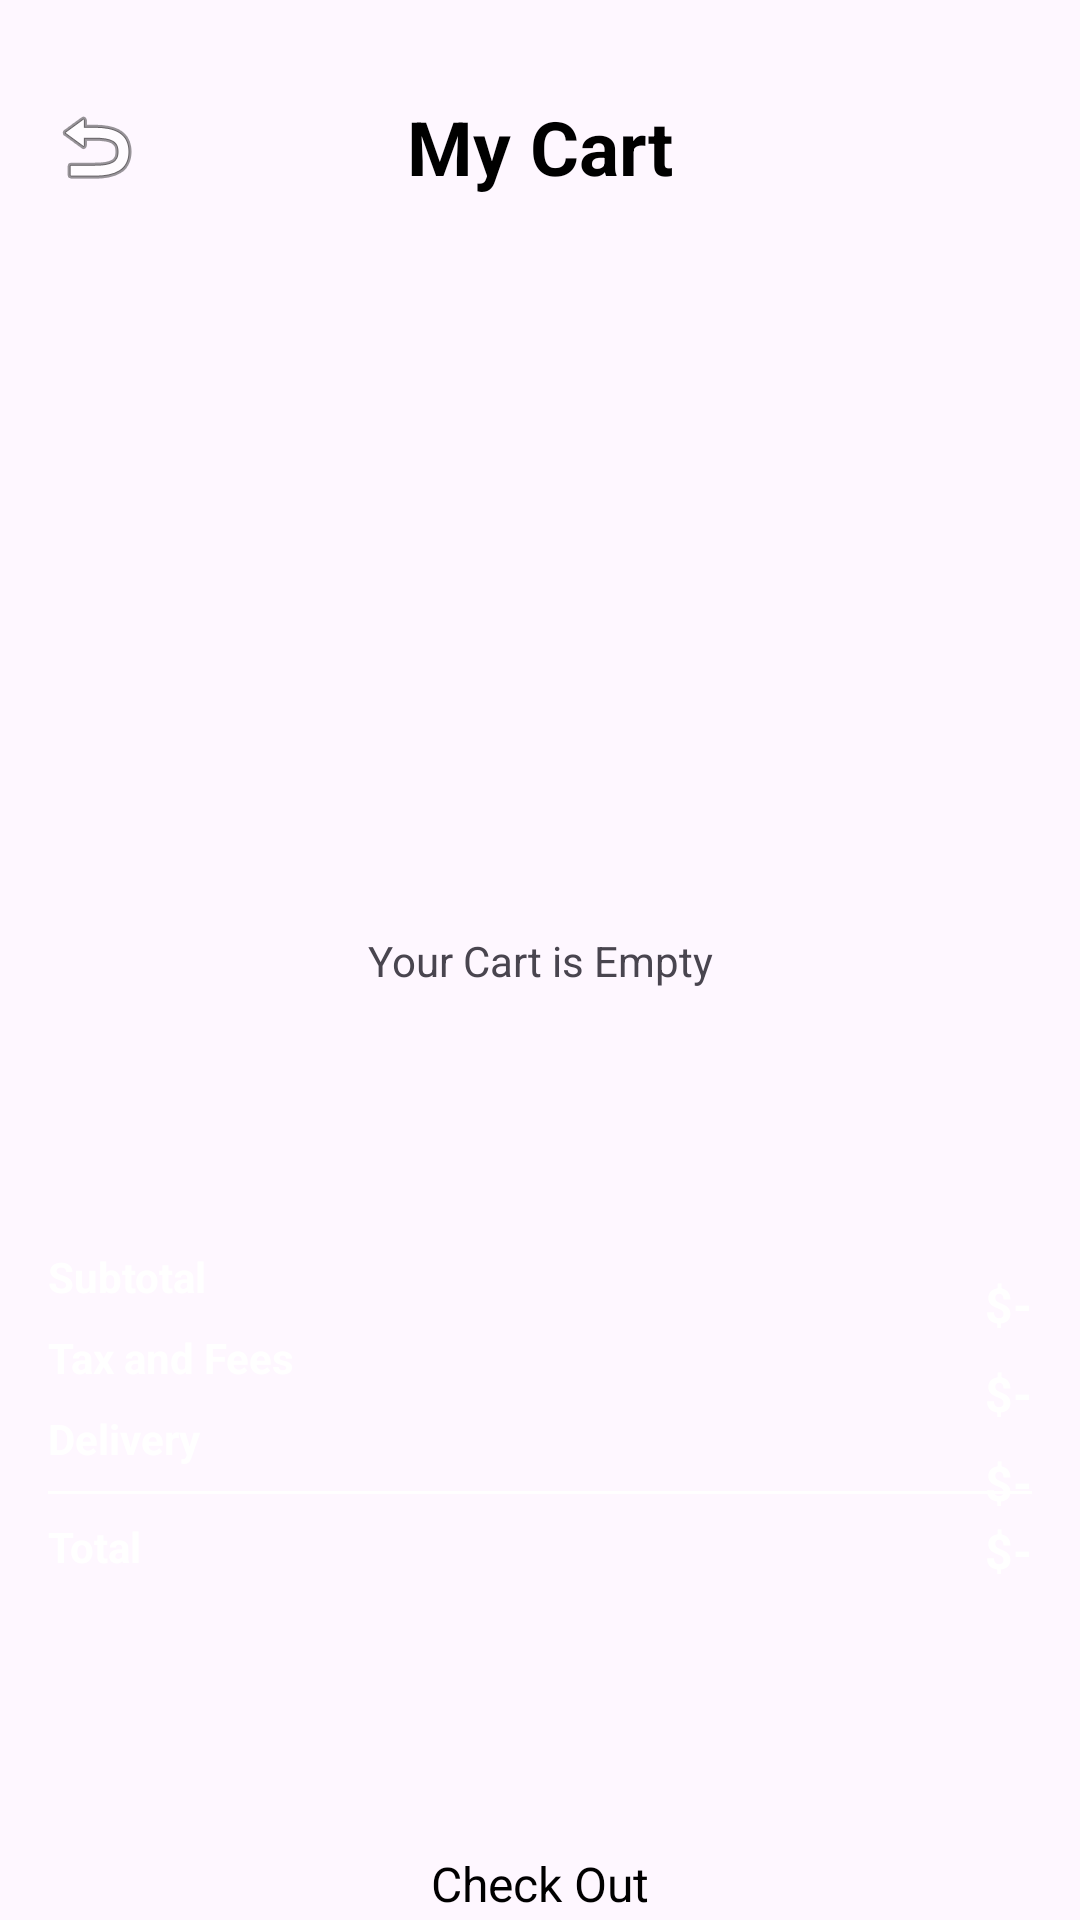

Write the Android layout XML for this screen, with the resource values it uses.
<!-- AndroidManifest.xml: application theme Theme.FOD -->
<!-- res/layout/activity_cart.xml -->
<?xml version="1.0" encoding="utf-8"?>
<androidx.constraintlayout.widget.ConstraintLayout xmlns:android="http://schemas.android.com/apk/res/android"
    xmlns:app="http://schemas.android.com/apk/res-auto"
    xmlns:tools="http://schemas.android.com/tools"
    android:id="@+id/main"
    android:layout_width="match_parent"
    android:layout_height="match_parent"
    tools:context=".activity.CartActivity">

    <TextView
        android:id="@+id/emptyTxt"
        android:layout_width="wrap_content"
        android:layout_height="wrap_content"
        android:text="Your Cart is Empty"
        app:layout_constraintBottom_toBottomOf="parent"
        app:layout_constraintEnd_toEndOf="parent"
        app:layout_constraintStart_toStartOf="parent"
        app:layout_constraintTop_toTopOf="parent" />

    <androidx.constraintlayout.widget.ConstraintLayout
        android:id="@+id/constraintLayout"
        android:layout_width="match_parent"
        android:layout_height="wrap_content"
        android:layout_marginStart="16dp"
        android:layout_marginTop="32dp"
        android:layout_marginEnd="16dp"
        app:layout_constraintEnd_toEndOf="parent"
        app:layout_constraintStart_toStartOf="parent"
        app:layout_constraintTop_toTopOf="parent">

        <ImageView
            android:id="@+id/backBtn"
            android:layout_width="wrap_content"
            android:layout_height="wrap_content"
            app:layout_constraintBottom_toBottomOf="parent"
            app:layout_constraintStart_toStartOf="parent"
            app:layout_constraintTop_toTopOf="parent"
            app:srcCompat="@android:drawable/ic_menu_revert" />

        <TextView
            android:id="@+id/textView10"
            android:layout_width="wrap_content"
            android:layout_height="wrap_content"
            android:text="My Cart"
            android:textColor="@color/black"
            android:textSize="25sp"

            android:textStyle="bold"
            app:layout_constraintBottom_toBottomOf="parent"
            app:layout_constraintEnd_toEndOf="parent"
            app:layout_constraintStart_toStartOf="parent"
            app:layout_constraintTop_toTopOf="parent" />
    </androidx.constraintlayout.widget.ConstraintLayout>

    <androidx.constraintlayout.widget.ConstraintLayout
        android:id="@+id/constraintLayout2"
        android:layout_width="match_parent"
        android:layout_height="240dp"
        android:background="@drawable/purple_bg_top_corner"
        app:layout_constraintBottom_toBottomOf="parent"
        app:layout_constraintEnd_toEndOf="parent"
        app:layout_constraintStart_toStartOf="parent">

        <androidx.appcompat.widget.AppCompatButton
            android:id="@+id/button"
            style="@android:style/Widget.Button"
            android:layout_width="0dp"
            android:layout_height="wrap_content"
            android:text="Check Out"
            android:background="@drawable/white_bg"
            android:textSize="16sp"
            app:layout_constraintBottom_toBottomOf="parent"
            app:layout_constraintEnd_toEndOf="@id/constraintLayout3"
            app:layout_constraintStart_toStartOf="@id/constraintLayout3"
            app:layout_constraintTop_toBottomOf="@id/constraintLayout3" />

        <androidx.constraintlayout.widget.ConstraintLayout
            android:id="@+id/constraintLayout3"
            android:layout_width="match_parent"
            android:layout_height="200dp"
            android:layout_margin="16dp"
            app:layout_constraintEnd_toEndOf="parent"
            app:layout_constraintStart_toStartOf="parent"
            app:layout_constraintTop_toTopOf="parent">

            <TextView
                android:id="@+id/textView12"
                android:layout_width="wrap_content"
                android:layout_height="wrap_content"
                android:text="Subtotal"
                android:textColor="@color/white"
                android:textStyle="bold"
                app:layout_constraintStart_toStartOf="parent"
                app:layout_constraintTop_toTopOf="parent" />

            <TextView
                android:id="@+id/textView13"
                android:layout_width="wrap_content"
                android:layout_height="wrap_content"
                android:layout_marginTop="8dp"
                android:text="Tax and Fees"
                android:textColor="@color/white"
                android:textStyle="bold"
                app:layout_constraintStart_toStartOf="parent"
                app:layout_constraintTop_toBottomOf="@+id/textView12"
                app:layout_editor_absoluteX="0dp" />

            <TextView
                android:id="@+id/textView14"
                android:layout_width="wrap_content"
                android:layout_height="wrap_content"
                android:layout_marginTop="8dp"
                android:text="Delivery"
                android:textColor="@color/white"
                android:textStyle="bold"
                app:layout_constraintStart_toStartOf="parent"
                app:layout_constraintTop_toBottomOf="@+id/textView13" />

            <TextView
                android:id="@+id/totalFeeTxt"
                android:layout_width="wrap_content"
                android:layout_height="wrap_content"
                android:layout_marginTop="8dp"
                android:text="$-"
                android:textColor="@color/white"
                android:textSize="16sp"
                android:textStyle="bold"
                app:layout_constraintEnd_toEndOf="parent"
                app:layout_constraintTop_toTopOf="parent" />

            <TextView
                android:id="@+id/deliveryTxt"
                android:layout_width="wrap_content"
                android:layout_height="wrap_content"
                android:layout_marginTop="8dp"
                android:text="$-"
                android:textColor="@color/white"
                android:textSize="16sp"
                android:textStyle="bold"
                app:layout_constraintEnd_toEndOf="parent"
                app:layout_constraintTop_toBottomOf="@+id/totalFeeTxt" />

            <TextView
                android:id="@+id/taxTxt"
                android:layout_width="wrap_content"
                android:layout_height="wrap_content"
                android:layout_marginTop="8dp"
                android:text="$-"
                android:textColor="@color/white"
                android:textSize="16sp"
                android:textStyle="bold"
                app:layout_constraintEnd_toEndOf="parent"
                app:layout_constraintTop_toBottomOf="@+id/deliveryTxt" />

            <View
                android:id="@+id/view"
                android:layout_width="wrap_content"
                android:layout_height="1dp"
                android:layout_marginTop="8dp"
                android:background="@color/white"
                app:layout_constraintEnd_toEndOf="parent"
                app:layout_constraintStart_toStartOf="parent"
                app:layout_constraintTop_toBottomOf="@id/textView14" />

            <TextView
                android:id="@+id/textView18"
                android:layout_width="wrap_content"
                android:layout_height="wrap_content"
                android:layout_marginTop="8dp"
                android:text="Total"
                android:textColor="@color/white"
                android:textStyle="bold"
                app:layout_constraintStart_toStartOf="parent"
                app:layout_constraintTop_toBottomOf="@id/view" />

            <TextView
                android:id="@+id/totalTxt"
                android:layout_width="wrap_content"
                android:layout_height="wrap_content"
                android:layout_marginTop="8dp"
                android:text="$-"
                android:textColor="@color/white"
                android:textSize="16sp"
                android:textStyle="bold"
                app:layout_constraintEnd_toEndOf="parent"
                app:layout_constraintTop_toBottomOf="@id/view" />

        </androidx.constraintlayout.widget.ConstraintLayout>
    </androidx.constraintlayout.widget.ConstraintLayout>

    <ScrollView
        android:id="@+id/scrollView2"
        android:layout_width="match_parent"
        android:layout_height="0dp"
        app:layout_constraintBottom_toTopOf="@id/constraintLayout2"
        app:layout_constraintEnd_toEndOf="parent"
        app:layout_constraintStart_toStartOf="parent"
        app:layout_constraintTop_toBottomOf="@id/constraintLayout">

        <LinearLayout
            android:layout_width="match_parent"
            android:layout_height="wrap_content"
            android:orientation="vertical">

            <androidx.recyclerview.widget.RecyclerView
                android:id="@+id/viewCart"
                android:layout_width="match_parent"
                android:layout_height="match_parent"
                android:layout_margin="16dp" />
        </LinearLayout>
    </ScrollView>
</androidx.constraintlayout.widget.ConstraintLayout>
<!-- resources referenced by this layout -->
<resources>
  <style name="Theme.FOD" parent="Base.Theme.FOD">
          <item name="android:windowTranslucentNavigation">true</item>
      </style>
  <style name="Base.Theme.FOD" parent="Theme.Material3.DayNight.NoActionBar">
          
          
      </style>
  <!-- not gathered from this repository: default colours our renderer supplied (Android Studio template values) -->
  <color name="black">#FF000000</color>
  <color name="white">#FFFFFFFF</color>
</resources>
